Run: headless pygame with SDL's dummy video driver; simulated clock (each Clock.tick advances the game by its frame time, no real sleeping); random seed 0; keys injected as events and as key.get_pressed() state; no mouse input.
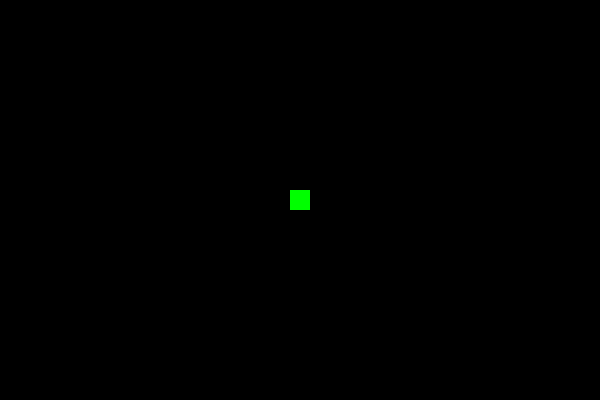
Frame 1 of 4 · flips 1–60 · no input
Frame 2 of 4 · flips 61–180 · tapped SPACE, RETURN · held RIGHT (→), D · screen unchanged from frame 1, image omitted
Frame 3 of 4 · flips 181–300 · held DOWN (↓), S · screen unchanged from frame 2, image omitted
Frame 4 of 4 · flips 301–420 · held LEFT (←), A, UP (↑), W · screen unchanged from frame 3, image omitted

The pygame program that drew these frames:

# 2. Kígyó kirajzolása - Rajzolj egy 20x20 pixeles zöld négyzetet a képernyő közepére.

import pygame

pygame.init()

kepernyo = pygame.display.set_mode((600, 400))

ora = pygame.time.Clock()

kigyo_meret = 20
kigyo_x = (600 - kigyo_meret) // 2
kigyo_y = (400 - kigyo_meret) // 2

zold = (0, 255, 0)

fut = True

# Játék fő ciklusa
while fut:
    # Események kezelése (pl. kilépés)
    for event in pygame.event.get():
        if event.type == pygame.QUIT:
            fut = False

    # Képernyő törlés
    kepernyo.fill((0, 0, 0))

    pygame.draw.rect(kepernyo, zold, (kigyo_x, kigyo_y, kigyo_meret, kigyo_meret))
    pygame.display.flip()
    ora.tick(60)

pygame.quit() 
